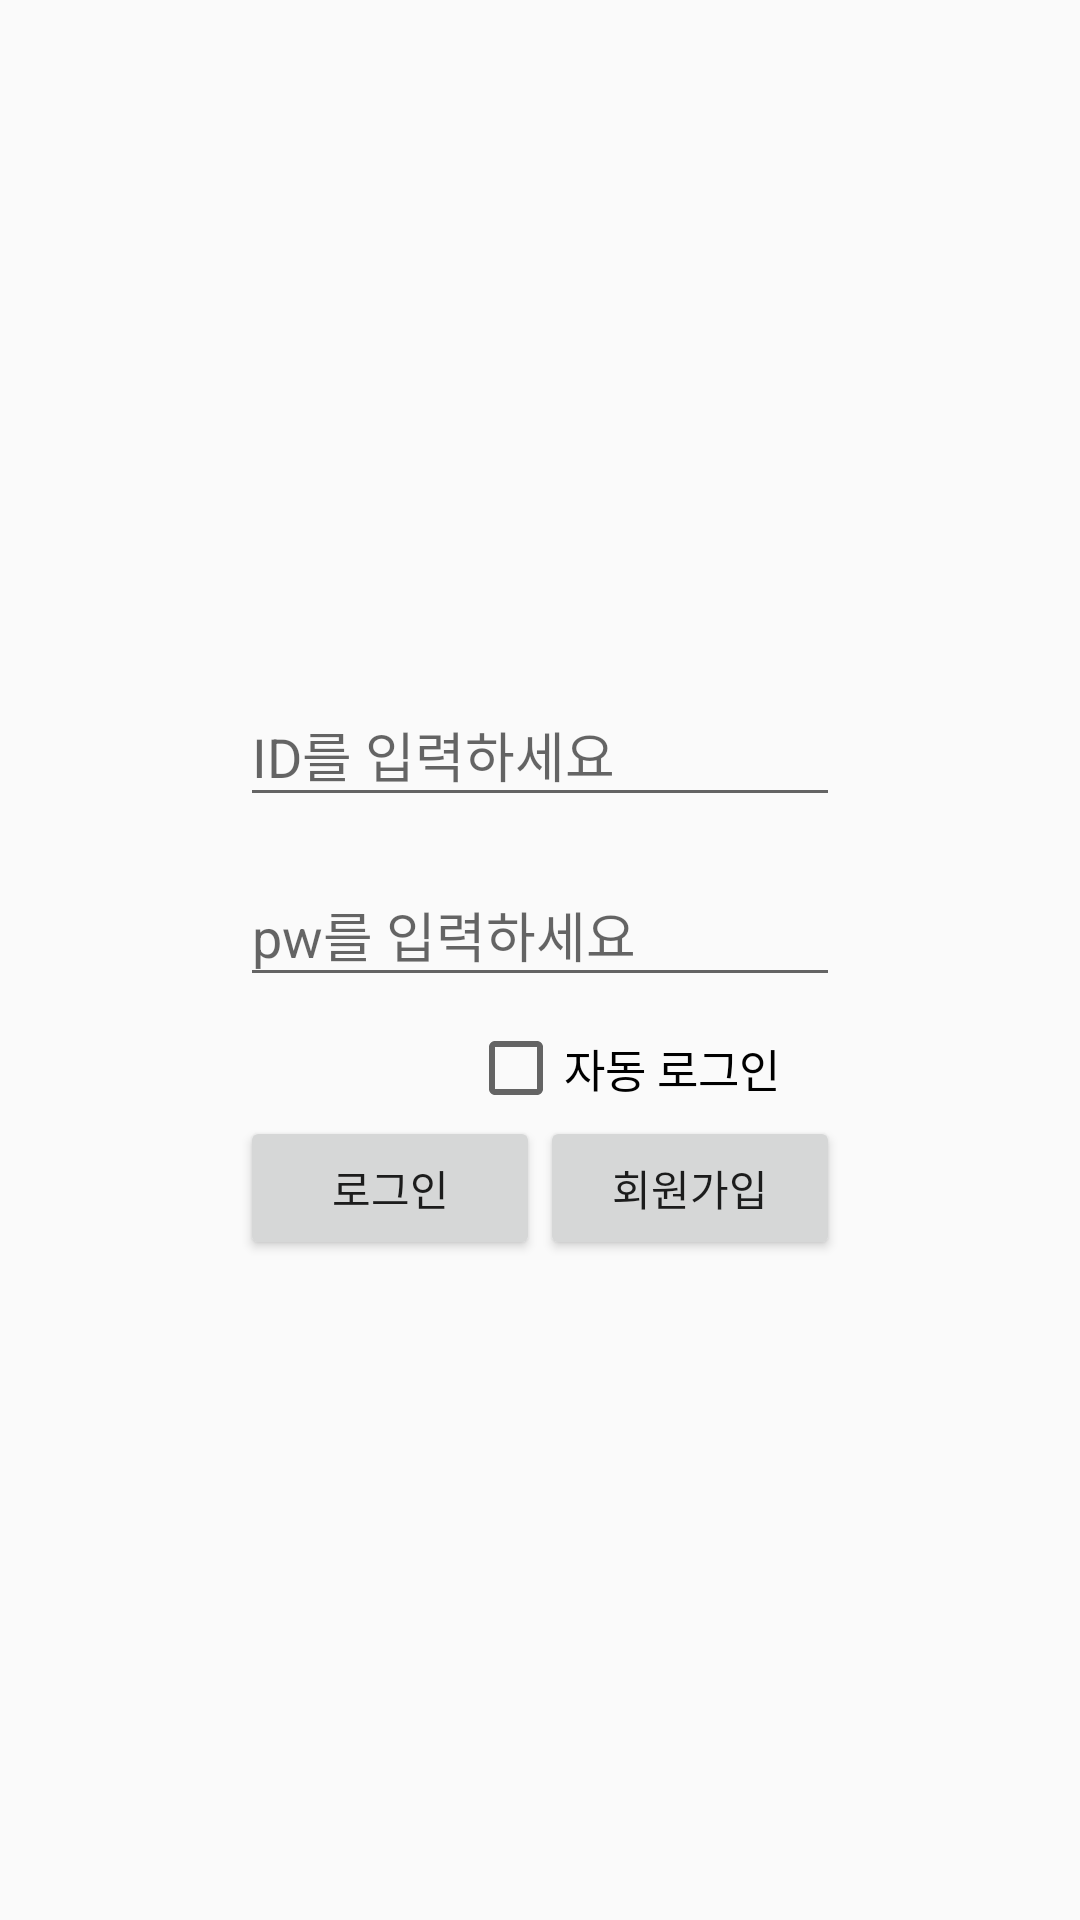

Here is an Android app screen rendered from its layout file. Give the layout XML and the strings, colors and styles it references.
<!-- AndroidManifest.xml: application theme AppTheme -->
<!-- res/layout/activity_login.xml -->
<?xml version="1.0" encoding="utf-8"?>
<android.support.constraint.ConstraintLayout xmlns:android="http://schemas.android.com/apk/res/android"
    xmlns:app="http://schemas.android.com/apk/res-auto"
    xmlns:tools="http://schemas.android.com/tools"
    android:layout_width="match_parent"
    android:layout_height="match_parent"
    tools:context=".userInfoFunction.login">

    <ScrollView
        android:layout_width="match_parent"
        android:layout_height="match_parent"
        android:fillViewport="true">

        <android.support.constraint.ConstraintLayout
            android:layout_width="match_parent"
            android:layout_height="match_parent">

            <LinearLayout
                android:layout_width="200dp"
                android:layout_height="200dp"
                android:orientation="vertical"
                app:layout_constraintBottom_toBottomOf="parent"
                app:layout_constraintEnd_toEndOf="parent"
                app:layout_constraintHorizontal_bias="0.5"
                app:layout_constraintStart_toStartOf="parent"
                app:layout_constraintTop_toTopOf="parent">

                <LinearLayout
                    android:layout_width="match_parent"
                    android:layout_height="match_parent"
                    android:layout_weight="4"
                    android:orientation="horizontal">
                    <android.support.design.widget.TextInputLayout
                        android:layout_width="match_parent"
                        android:layout_height="wrap_content"
                        >
                        <android.support.design.widget.TextInputEditText
                            android:id="@+id/idInput"
                            android:layout_width="match_parent"
                            android:layout_height="wrap_content"
                            android:hint="ID를 입력하세요"
                            />
                    </android.support.design.widget.TextInputLayout>
                </LinearLayout>

                <LinearLayout
                    android:layout_width="match_parent"
                    android:layout_height="match_parent"
                    android:layout_weight="4"
                    android:orientation="horizontal">

                    <android.support.design.widget.TextInputLayout
                        android:layout_width="match_parent"
                        android:layout_height="wrap_content"
                        >
                        <android.support.design.widget.TextInputEditText
                            android:id="@+id/pwdInput"
                            android:layout_width="match_parent"
                            android:layout_height="wrap_content"
                            android:hint="pw를 입력하세요"
                            app:passwordToggleEnabled="true"
                            />
                    </android.support.design.widget.TextInputLayout>
                </LinearLayout>

                <android.support.constraint.ConstraintLayout
                    android:layout_width="match_parent"
                    android:layout_height="wrap_content">

                    <CheckBox
                        android:id="@+id/checkBox"
                        android:layout_width="wrap_content"
                        android:layout_height="match_parent"
                        android:layout_marginEnd="20dp"
                        android:layout_marginRight="20dp"
                        android:gravity="center|right"
                        android:text="자동 로그인"
                        android:textSize="15sp"
                        app:layout_constraintEnd_toEndOf="parent" />
                </android.support.constraint.ConstraintLayout>

                <LinearLayout
                    android:layout_width="match_parent"
                    android:layout_height="wrap_content"
                    android:orientation="horizontal">

                    <Button
                        android:id="@+id/logInBtn"
                        android:layout_width="match_parent"
                        android:layout_height="wrap_content"
                        android:layout_weight="2"
                        android:onClick="onClickLogin"
                        android:text="로그인"
                        app:layout_constraintEnd_toEndOf="parent"
                        app:layout_constraintStart_toStartOf="parent"
                        app:layout_constraintTop_toBottomOf="@+id/pwdLabel" />

                    <Button
                        android:id="@+id/register"
                        android:layout_width="match_parent"
                        android:layout_height="wrap_content"
                        android:layout_weight="2"
                        android:onClick="onRegisterClicked"
                        android:text="회원가입"
                        app:layout_constraintEnd_toEndOf="parent"
                        app:layout_constraintStart_toStartOf="parent"
                        app:layout_constraintTop_toBottomOf="@+id/logInBtn" />

                </LinearLayout>

            </LinearLayout>
        </android.support.constraint.ConstraintLayout>
    </ScrollView>

</android.support.constraint.ConstraintLayout>
<!-- resources referenced by this layout -->
<resources>
  <style name="AppTheme" parent="Theme.AppCompat.Light.DarkActionBar">
          
          <item name="colorPrimary">@color/menuBar</item>
          <item name="colorPrimaryDark">@color/colorPrimaryDark</item>
          <item name="colorAccent">@color/colorAccent</item>
      </style>
  <color name="menuBar">#000000</color>
  <color name="colorPrimaryDark">#00574B</color>
  <color name="colorAccent">#D81B60</color>
</resources>
